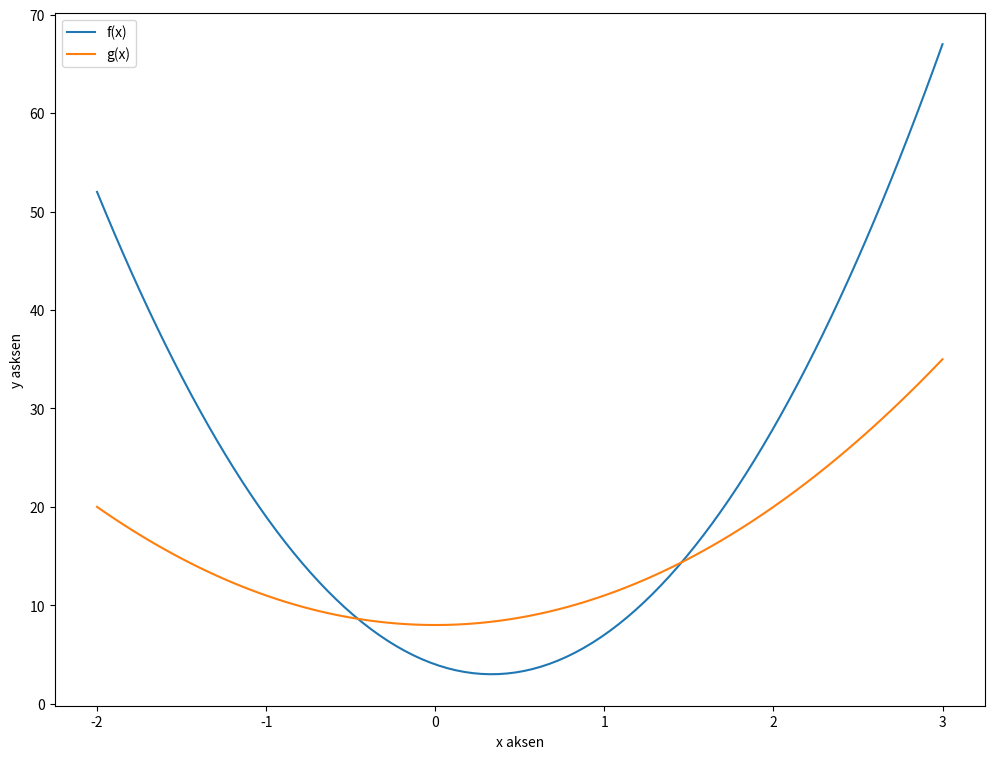

Python code for this plot:
import numpy as np
import matplotlib.pyplot as plt 

def f(x):
    return x**2 + 3

def g(x):
    return 3*x -1

xa = np.linspace(-2,3, 100)

plt.figure(1, figsize=(12,9))
plt.xlabel("x aksen")
plt.ylabel("y asksen")
plt.plot(xa, f(g(xa)),xa , g(f(xa)))
plt.legend(labels=('f(x)', 'g(x)'))
plt.show()
